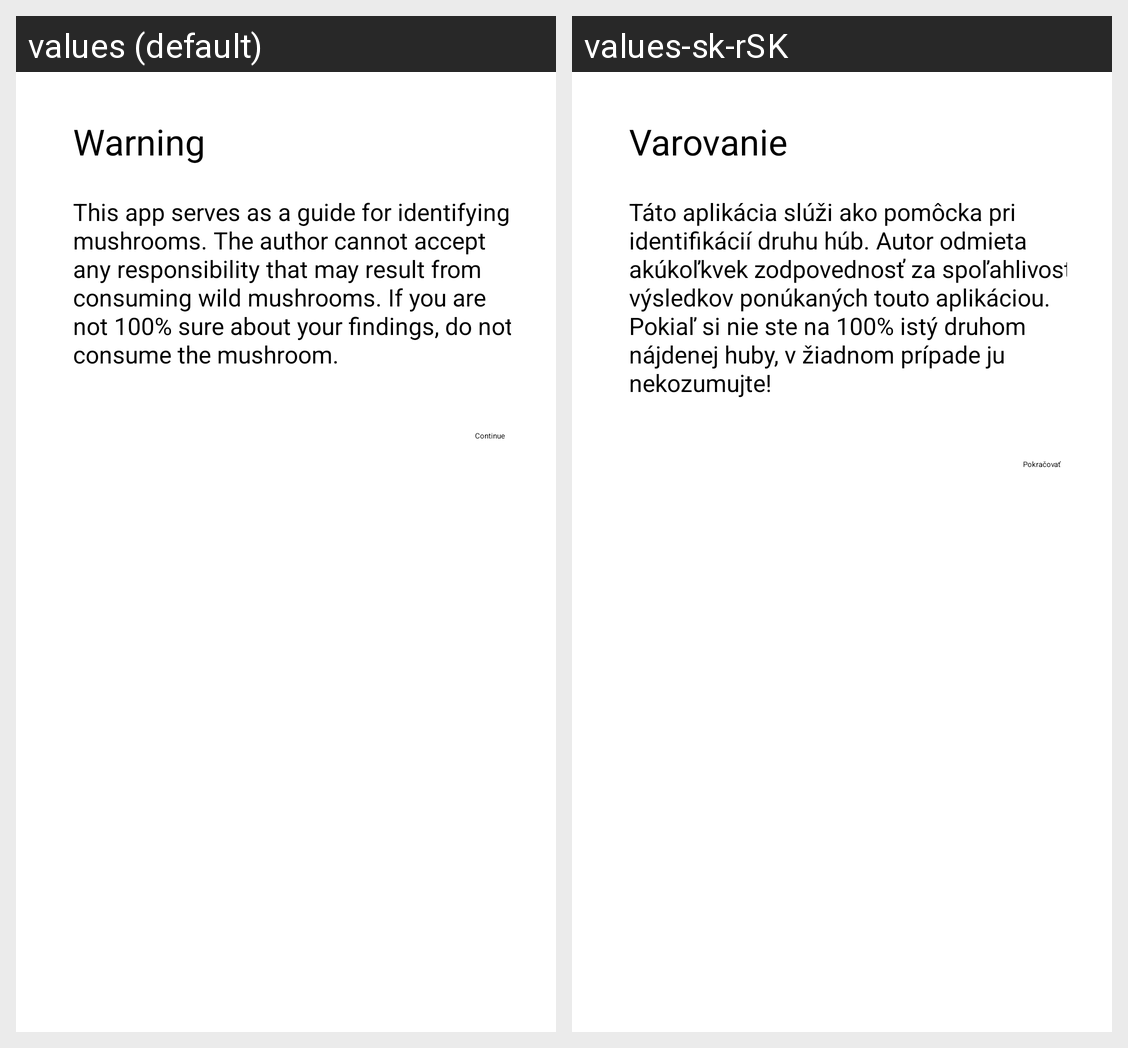

Here is an Android app screen in its default locale and in the app's own translations. Write out the translated-string differences for the strings that appear on this screen.
Android screen res/layout/activity_disclaimer.xml rendered under 2 locales, left to right: values (default), values-sk-rSK. Device: Nexus 5 (rendered at 1080×1920; each locale shown at half size, 540×960, under a caption strip naming it); theme Theme.CustomSplashScreenTheme.
Strings drawn on this screen, with the default value and each locale's value (text and hints the layout hard-codes, and strings that could not be matched under every locale, appear in the picture but are not listed):

warning
  values: Warning
  values-sk-rSK: Varovanie

continue_string
  values: Continue
  values-sk-rSK: Pokračovať

purpose
  values: This app serves as a guide for identifying mushrooms. The author cannot accept any responsibility that may result from consuming wild mushrooms. If you are not 100% sure about your findings, do not consume the mushroom.
  values-sk-rSK: Táto aplikácia slúži ako pomôcka pri identifikácií druhu húb. Autor odmieta akúkoľkvek zodpovednosť za spoľahlivosť výsledkov ponúkaných touto aplikáciou. Pokiaľ si nie ste na 100% istý druhom nájdenej huby, v žiadnom prípade ju nekozumujte!
